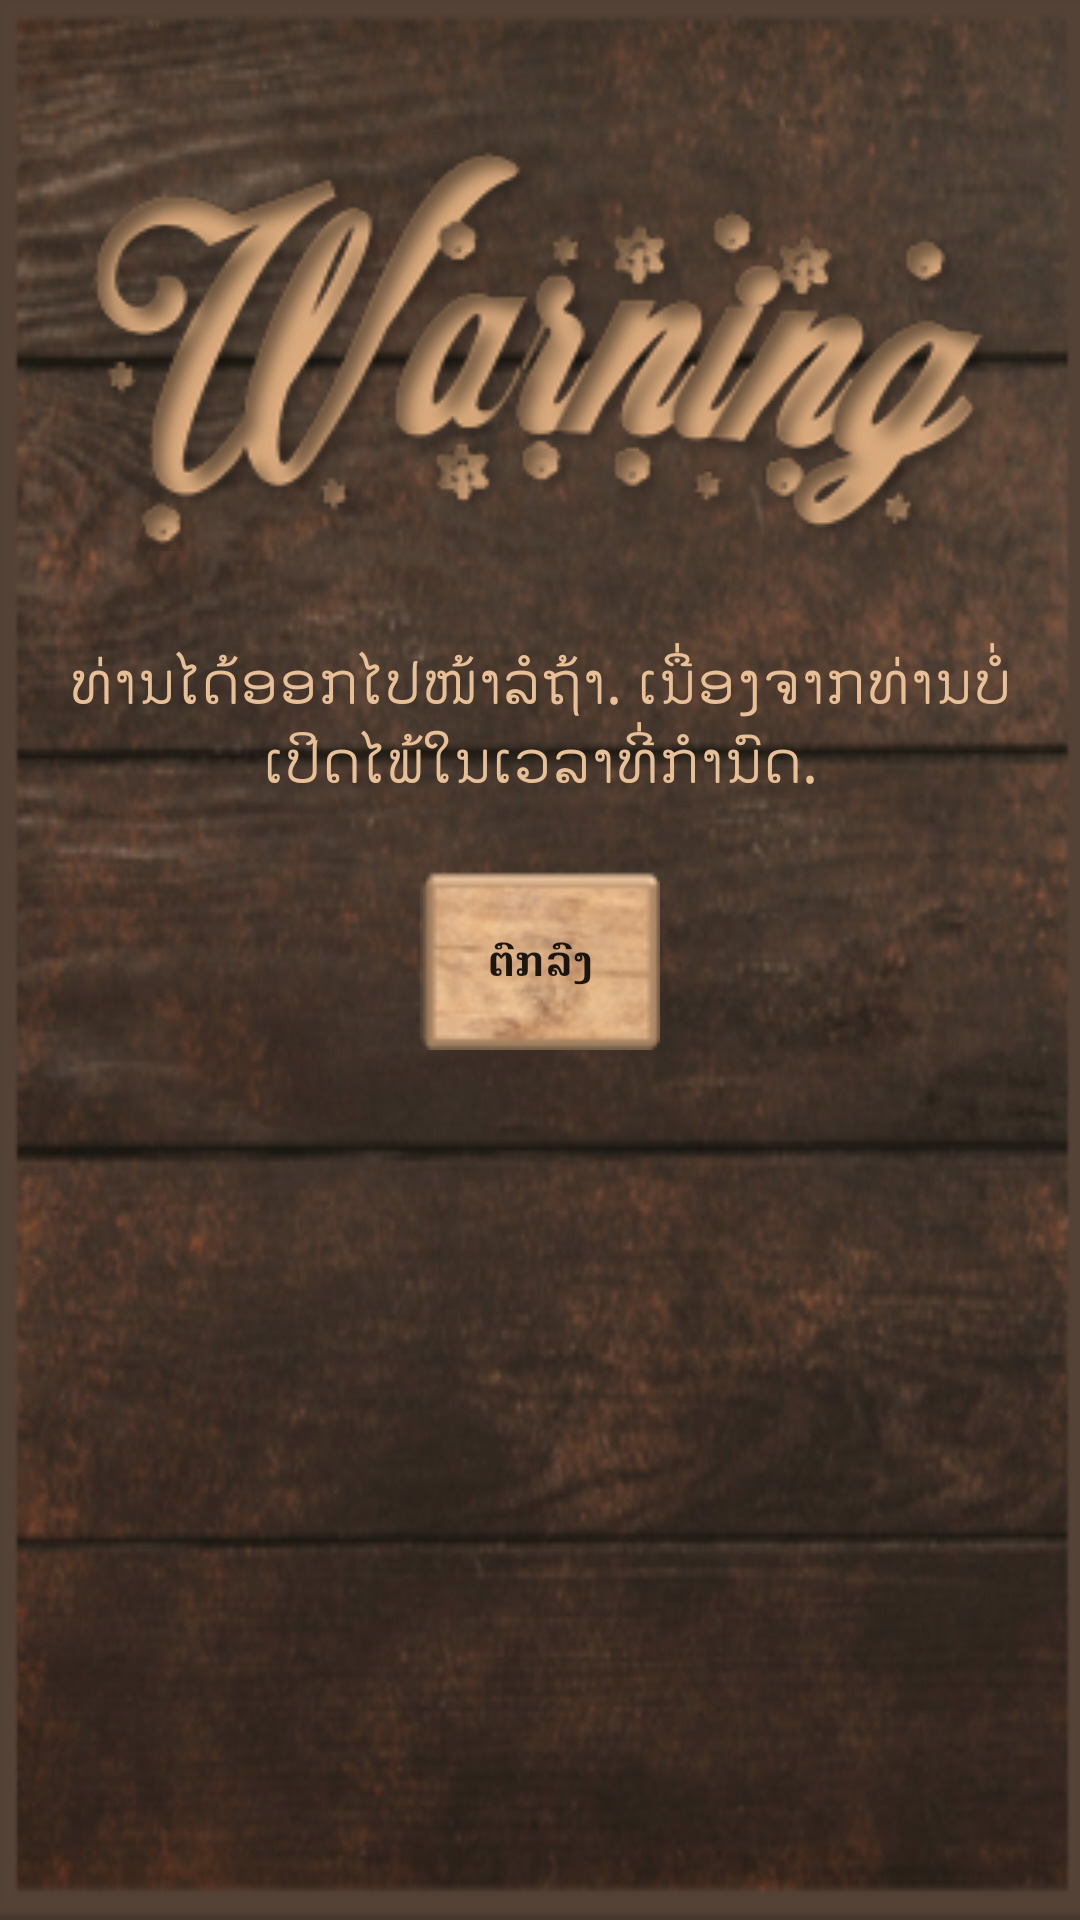

Write the Android layout XML for this screen, with the resource values it uses.
<!-- AndroidManifest.xml: application theme AppTheme -->
<!-- res/layout/outoftime_dialog_layout.xml -->
<?xml version="1.0" encoding="utf-8"?>
<LinearLayout xmlns:android="http://schemas.android.com/apk/res/android"
    android:orientation="vertical"
    android:layout_width="match_parent"
    android:layout_height="wrap_content"
    android:padding="20dp"
    android:background="@drawable/setting_background">

    <RelativeLayout
        android:layout_marginTop="20dp"
        android:layout_width="match_parent"
        android:layout_height="wrap_content">

        <ImageView
            android:layout_width="match_parent"
            android:layout_height="150dp"
            android:src="@drawable/waring_header"/>

    </RelativeLayout>

    <RelativeLayout
        android:layout_marginTop="20dp"
        android:layout_width="match_parent"
        android:layout_height="60dp">

        <TextView
            android:layout_width="match_parent"
            android:layout_height="match_parent"
            android:text="@string/OnlineJokerDrawExitFromGameByNotDrawingCardInTime"
            android:textColor="@color/colorSubList"
            android:textSize="20sp"
            android:gravity="center"/>

    </RelativeLayout>

    <RelativeLayout
        android:layout_width="match_parent"
        android:layout_height="60dp"
        android:layout_marginTop="20dp">

        <Button
            android:layout_width="80dp"
            android:layout_height="match_parent"
            android:id="@+id/ok_exit_to_waiting"
            android:background="@drawable/button_backgroud"
            android:layout_centerInParent="true"
            android:textStyle="bold"
            android:text="@string/OK"/>

    </RelativeLayout>

</LinearLayout>
<!-- resources referenced by this layout -->
<resources>
  <color name="colorSubList">#E7C098</color>
  <!-- drawable button_backgroud: png bitmap (drawable, 7459 bytes) -->
  <!-- drawable setting_background: png bitmap (drawable, 261016 bytes) -->
  <!-- drawable waring_header: png bitmap (drawable, 43463 bytes) -->
  <string name="OK">ຕົກລົງ</string>
  <string name="OnlineJokerDrawExitFromGameByNotDrawingCardInTime">ທ່ານໄດ້ອອກໄປໜ້າລໍຖ້າ. ເນື່ອງຈາກທ່ານບໍ່ເປິດໄພ້ໃນເວລາທີ່ກໍານົດ.</string>
  <style name="AppTheme" parent="Theme.AppCompat.Light.DarkActionBar">
          
          <item name="colorPrimary">#FF533623</item>
          <item name="colorPrimaryDark">#FF533623</item>
          <item name="colorAccent">#FF533623</item>
      </style>
</resources>
